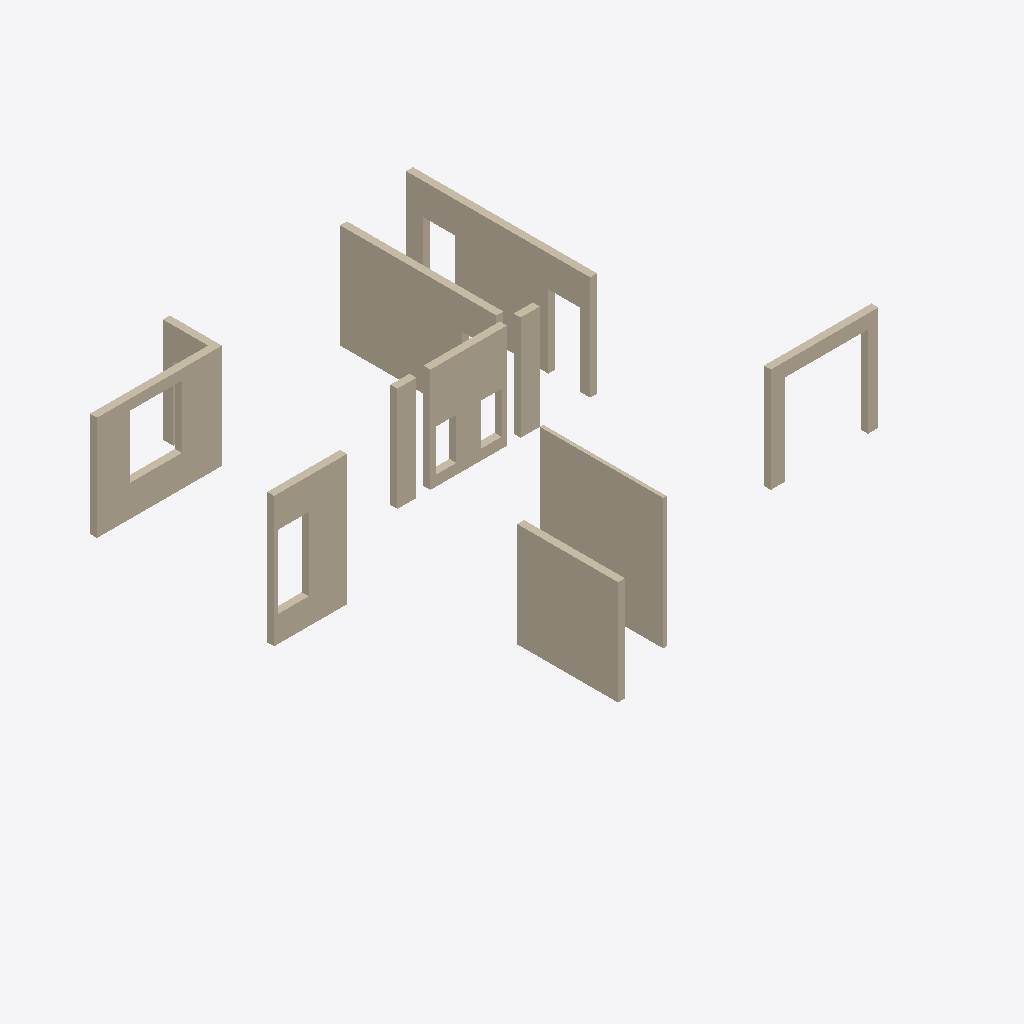
Isometric view of an IFC building model (IFC-SPF (STEP), schema IFC2X3, length unit millimetre), seen from the south-west, elements coloured by IFC class: 10 walls (beige).
Extent 14.0 m × 13.3 m × 6.8 m (x, y, z). Storeys (2): 2层 at 3.00 m; 3层平面图 at 6.00 m. Elements (10): 10 IfcWallStandardCase.

HEADER;
FILE_DESCRIPTION((''),'2;1');
FILE_NAME('','2023-05-09T17:23:04',(''),(''),'','BIMserver','');
FILE_SCHEMA(('IFC2X3'));
ENDSEC;
DATA;
#408=IFCPROJECT('1J5sbZvdvB_hhZ5d_ASqfT',#53,'项目编号',$,$,'项目名称','项目状态',(#112),#1);
#288=IFCSITE('1J5sbZvdvB_hhZ5d_ASqfV',#53,'Default',$,'',#289,$,$,.ELEMENT.,(42,21,31,181945),(-71,-3,-24,-263305),0.0,$,$);
#344=IFCBUILDING('1J5sbZvdvB_hhZ5d_ASqfS',#53,'',$,$,#345,$,'',.ELEMENT.,$,$,$);
#283=IFCBUILDINGSTOREY('1J5sbZvdvB_hhZ5dzrZ8k4',#53,'2层',$,$,#284,$,'2层',.ELEMENT.,3000.00000000052);
#285=IFCBUILDINGSTOREY('1J5sbZvdvB_hhZ5dzrZwvH',#53,'3层平面图',$,$,#286,$,'3层平面图',.ELEMENT.,6000.00000000052);
#80=IFCWALLSTANDARDCASE('0rm6_PkL9Cs8aVAPDlpjGd',#53,'基本墙:住宅内墙- 200mm:281364',$,'基本墙:住宅内墙- 200mm:204728',#81,#82,'281364');
#52=IFCWALLSTANDARDCASE('0rm6_PkL9Cs8aVAPDlpjNJ',#53,'基本墙:住宅内墙- 100mm 2:281312',$,'基本墙:住宅内墙- 100mm 2:204742',#54,#55,'281312');
#77=IFCWALLSTANDARDCASE('0rm6_PkL9Cs8aVAPDlpjGW',#53,'基本墙:住宅内墙- 200mm:281363',$,'基本墙:住宅内墙- 200mm:204728',#78,#79,'281363');
#68=IFCWALLSTANDARDCASE('0rm6_PkL9Cs8aVAPDlpjG_',#53,'基本墙:住宅外墙- 200mm:281357',$,'基本墙:住宅外墙- 200mm:204580',#69,#70,'281357');
#65=IFCWALLSTANDARDCASE('0rm6_PkL9Cs8aVAPDlpjG$',#53,'基本墙:住宅外墙- 200mm:281356',$,'基本墙:住宅外墙- 200mm:204580',#66,#67,'281356');
#74=IFCWALLSTANDARDCASE('0rm6_PkL9Cs8aVAPDlpjGX',#53,'基本墙:住宅内墙- 200mm:281362',$,'基本墙:住宅内墙- 200mm:204728',#75,#76,'281362');
#56=IFCWALLSTANDARDCASE('0rm6_PkL9Cs8aVAPDlpjNI',#53,'基本墙:住宅内墙- 200mm:281313',$,'基本墙:住宅内墙- 200mm:204728',#57,#58,'281313');
#71=IFCWALLSTANDARDCASE('0rm6_PkL9Cs8aVAPDlpjGZ',#53,'基本墙:住宅外墙- 200mm:281360',$,'基本墙:住宅外墙- 200mm:204580',#72,#73,'281360');
#59=IFCWALLSTANDARDCASE('0rm6_PkL9Cs8aVAPDlpjGw',#53,'基本墙:住宅外墙- 200mm:281353',$,'基本墙:住宅外墙- 200mm:204580',#60,#61,'281353');
#62=IFCWALLSTANDARDCASE('0rm6_PkL9Cs8aVAPDlpjGu',#53,'基本墙:住宅外墙- 200mm:281355',$,'基本墙:住宅外墙- 200mm:204580',#63,#64,'281355');
ENDSEC;
